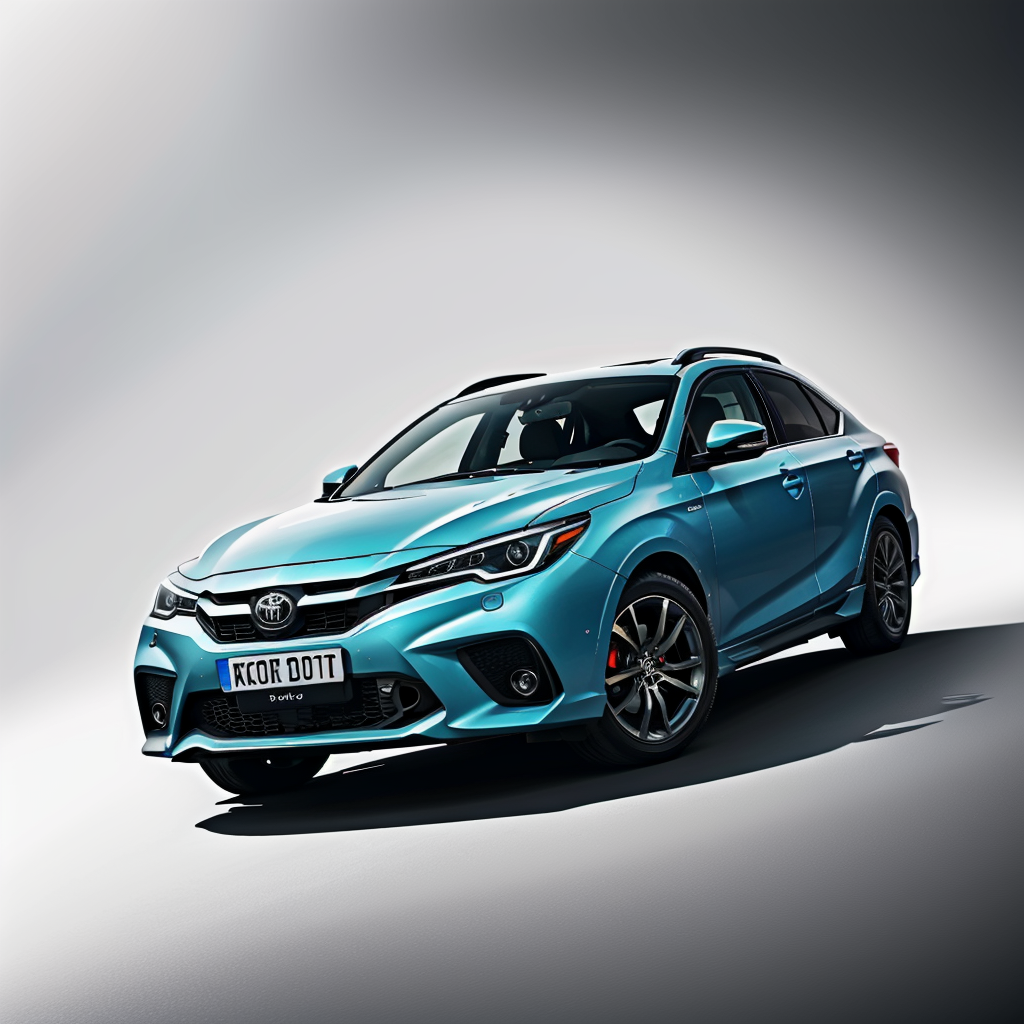
Generation parameters embedded in this image by AUTOMATIC1111 Stable Diffusion web UI or a fork of it (Forge, ...) (PNG 'parameters' text chunk):
(masterpiece:1.2), best quality, high resolution,logo, <lora:logo_v1-000012:0.75>,Car, Toyota,white background,simple background,
Negative prompt: (worst quality, low quality:1.4), bad_artist, bad_hands, bad_prompt_version2,easynegative, (twintails:2)
Steps: 25, Sampler: DPM++ 2M Karras, CFG scale: 7, Seed: 291015546, Size: 512x512, Model hash: e4a30e4607, Model: majicmixRealistic_v6, Denoising strength: 0.7, Hires upscale: 2, Hires upscaler: Latent, Lora hashes: "logo_v1-000012: 9dcc965239bd", Version: v1.4.1